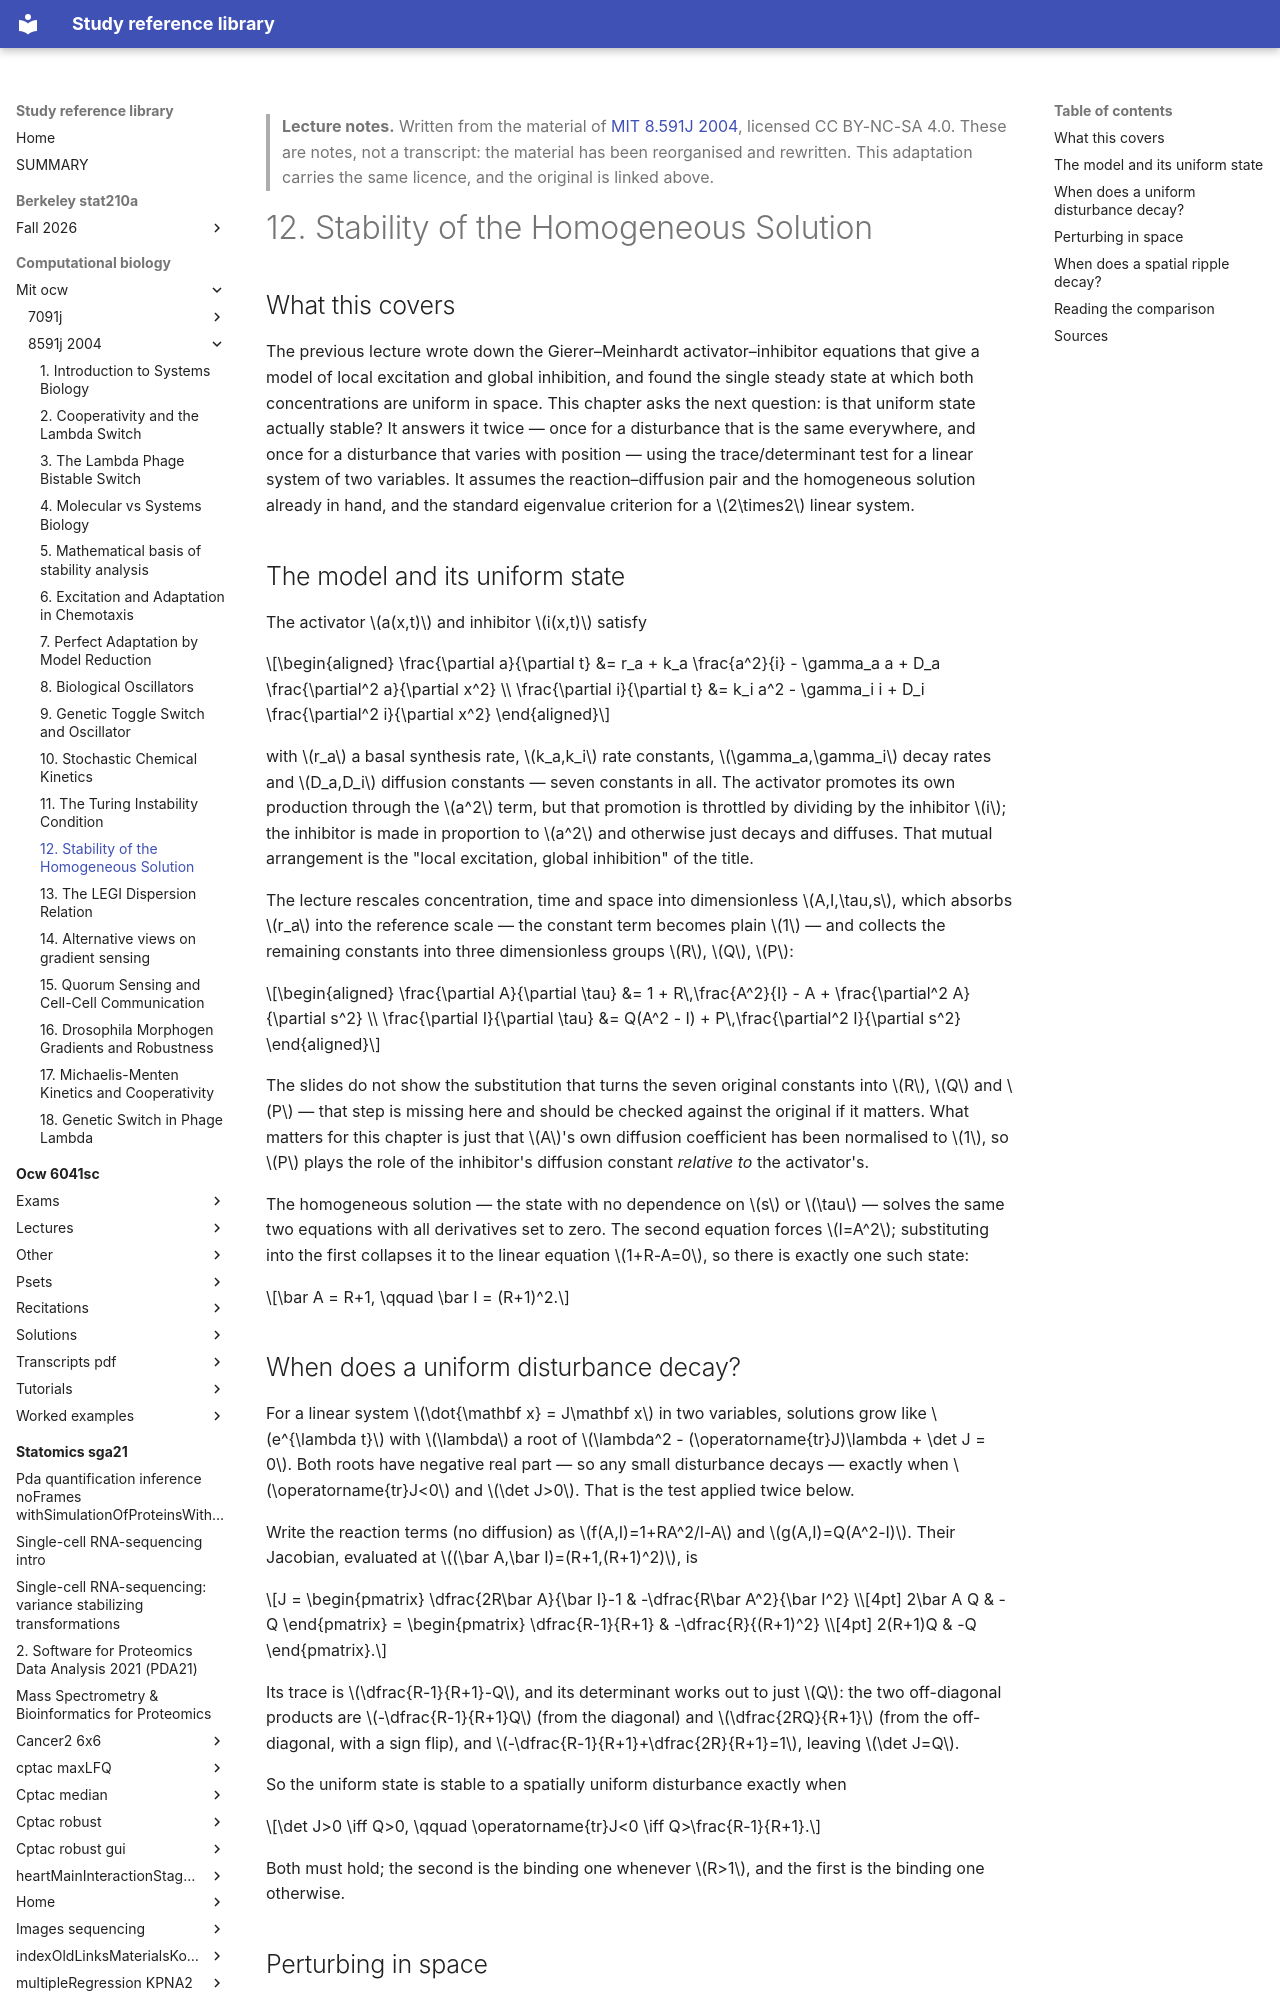

repository: Claptar/knowledge-base-library · page: computational-biology/mit-ocw/8591j-2004/12-stability-of-the-homogeneous-solution/index.html · generator: mkdocs

---
title: "12. Stability of the Homogeneous Solution"
course: "MIT 8.591J 2004"
chapter: 12
source: "https://ocw.mit.edu/courses/8-591j-systems-biology-fall-2004/"
licence: "CC BY-NC-SA 4.0"
written: "2026-09-20"
---

> **Lecture notes.** Written from the material of [MIT 8.591J 2004](https://ocw.mit.edu/courses/8-591j-systems-biology-fall-2004/), licensed CC BY-NC-SA 4.0. These are notes, not a transcript: the material has been reorganised and rewritten. This adaptation carries the same licence, and the original is linked above.

# 12. Stability of the Homogeneous Solution

## What this covers

The previous lecture wrote down the Gierer–Meinhardt activator–inhibitor equations that give a
model of local excitation and global inhibition, and found the single steady state at which both
concentrations are uniform in space. This chapter asks the next question: is that uniform state
actually stable? It answers it twice — once for a disturbance that is the same everywhere, and once
for a disturbance that varies with position — using the trace/determinant test for a linear system
of two variables. It assumes the reaction–diffusion pair and the homogeneous solution already in
hand, and the standard eigenvalue criterion for a $2\times2$ linear system.

## The model and its uniform state

The activator $a(x,t)$ and inhibitor $i(x,t)$ satisfy

$$\begin{aligned}
\frac{\partial a}{\partial t} &= r_a + k_a \frac{a^2}{i} - \gamma_a a + D_a \frac{\partial^2 a}{\partial x^2} \\
\frac{\partial i}{\partial t} &= k_i a^2 - \gamma_i i + D_i \frac{\partial^2 i}{\partial x^2}
\end{aligned}$$

with $r_a$ a basal synthesis rate, $k_a,k_i$ rate constants, $\gamma_a,\gamma_i$ decay rates and
$D_a,D_i$ diffusion constants — seven constants in all. The activator promotes its own production
through the $a^2$ term, but that promotion is throttled by dividing by the inhibitor $i$; the
inhibitor is made in proportion to $a^2$ and otherwise just decays and diffuses. That mutual
arrangement is the "local excitation, global inhibition" of the title.

The lecture rescales concentration, time and space into dimensionless $A,I,\tau,s$, which absorbs
$r_a$ into the reference scale — the constant term becomes plain $1$ — and collects the remaining
constants into three dimensionless groups $R$, $Q$, $P$:

$$\begin{aligned}
\frac{\partial A}{\partial \tau} &= 1 + R\,\frac{A^2}{I} - A + \frac{\partial^2 A}{\partial s^2} \\
\frac{\partial I}{\partial \tau} &= Q(A^2 - I) + P\,\frac{\partial^2 I}{\partial s^2}
\end{aligned}$$

The slides do not show the substitution that turns the seven original constants into $R$, $Q$ and
$P$ — that step is missing here and should be checked against the original if it matters. What
matters for this chapter is just that $A$'s own diffusion coefficient has been normalised to $1$,
so $P$ plays the role of the inhibitor's diffusion constant *relative to* the activator's.

The homogeneous solution — the state with no dependence on $s$ or $\tau$ — solves the same two
equations with all derivatives set to zero. The second equation forces $I=A^2$; substituting into
the first collapses it to the linear equation $1+R-A=0$, so there is exactly one such state:

$$\bar A = R+1, \qquad \bar I = (R+1)^2.$$

## When does a uniform disturbance decay?

For a linear system $\dot{\mathbf x} = J\mathbf x$ in two variables, solutions grow like
$e^{\lambda t}$ with $\lambda$ a root of $\lambda^2 - (\operatorname{tr}J)\lambda + \det J = 0$.
Both roots have negative real part — so any small disturbance decays — exactly when
$\operatorname{tr}J<0$ and $\det J>0$. That is the test applied twice below.

Write the reaction terms (no diffusion) as $f(A,I)=1+RA^2/I-A$ and $g(A,I)=Q(A^2-I)$. Their
Jacobian, evaluated at $(\bar A,\bar I)=(R+1,(R+1)^2)$, is

$$J = \begin{pmatrix} \dfrac{2R\bar A}{\bar I}-1 & -\dfrac{R\bar A^2}{\bar I^2} \\[4pt] 2\bar A Q & -Q \end{pmatrix}
= \begin{pmatrix} \dfrac{R-1}{R+1} & -\dfrac{R}{(R+1)^2} \\[4pt] 2(R+1)Q & -Q \end{pmatrix}.$$

Its trace is $\dfrac{R-1}{R+1}-Q$, and its determinant works out to just $Q$: the two off-diagonal
products are $-\dfrac{R-1}{R+1}Q$ (from the diagonal) and $\dfrac{2RQ}{R+1}$ (from the
off-diagonal, with a sign flip), and $-\dfrac{R-1}{R+1}+\dfrac{2R}{R+1}=1$, leaving $\det J=Q$.

So the uniform state is stable to a spatially uniform disturbance exactly when

$$\det J>0 \iff Q>0, \qquad \operatorname{tr}J<0 \iff Q>\frac{R-1}{R+1}.$$

Both must hold; the second is the binding one whenever $R>1$, and the first is the binding one
otherwise.
